Run: headless pygame with SDL's dummy video driver; simulated clock (each Clock.tick advances the game by its frame time, no real sleeping); random seed 0; keys injected as events and as key.get_pressed() state; no mouse input.
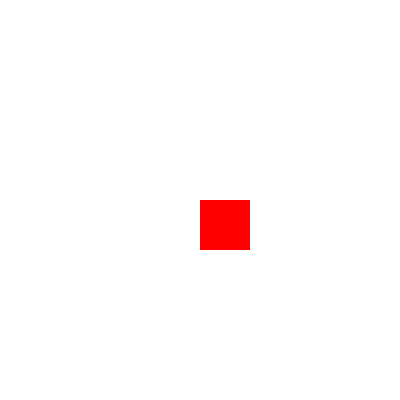
Frame 1 of 4 · flips 1–60 · no input
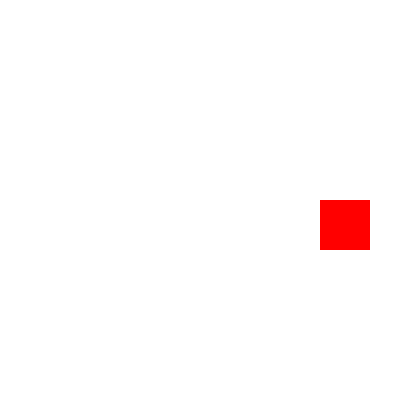
Frame 2 of 4 · flips 61–180 · tapped SPACE, RETURN · held RIGHT (→), D
Frame 3 of 4 · flips 181–300 · held DOWN (↓), S · screen unchanged from frame 2, image omitted
Frame 4 of 4 · flips 301–420 · held LEFT (←), A, UP (↑), W · screen same as frame 1, image omitted

The pygame program that drew these frames:

import pygame

pygame.init()
screen = pygame.display.set_mode((400, 400))
pygame.display.set_caption("Hello PyGame!")

clock = pygame.time.Clock()

surf = pygame.Surface((50, 50))
surf.fill((255,0,0))
rect = pygame.Rect(200,200, 50, 50)

running = True  # What are all the variable types??
while running:
    screen.fill((255,255,255))
    screen.blit(surf, rect)
    pygame.display.flip()

    for event in pygame.event.get():
        print(event)
        if event.type == pygame.QUIT:
            running = False
    
    key = pygame.key.get_pressed()
    print(key)
    if key[pygame.K_RIGHT]: 
        rect.x += 1
        print(rect)
    elif key[pygame.K_LEFT]:
        rect.x -= 1
    
    clock.tick(60)
